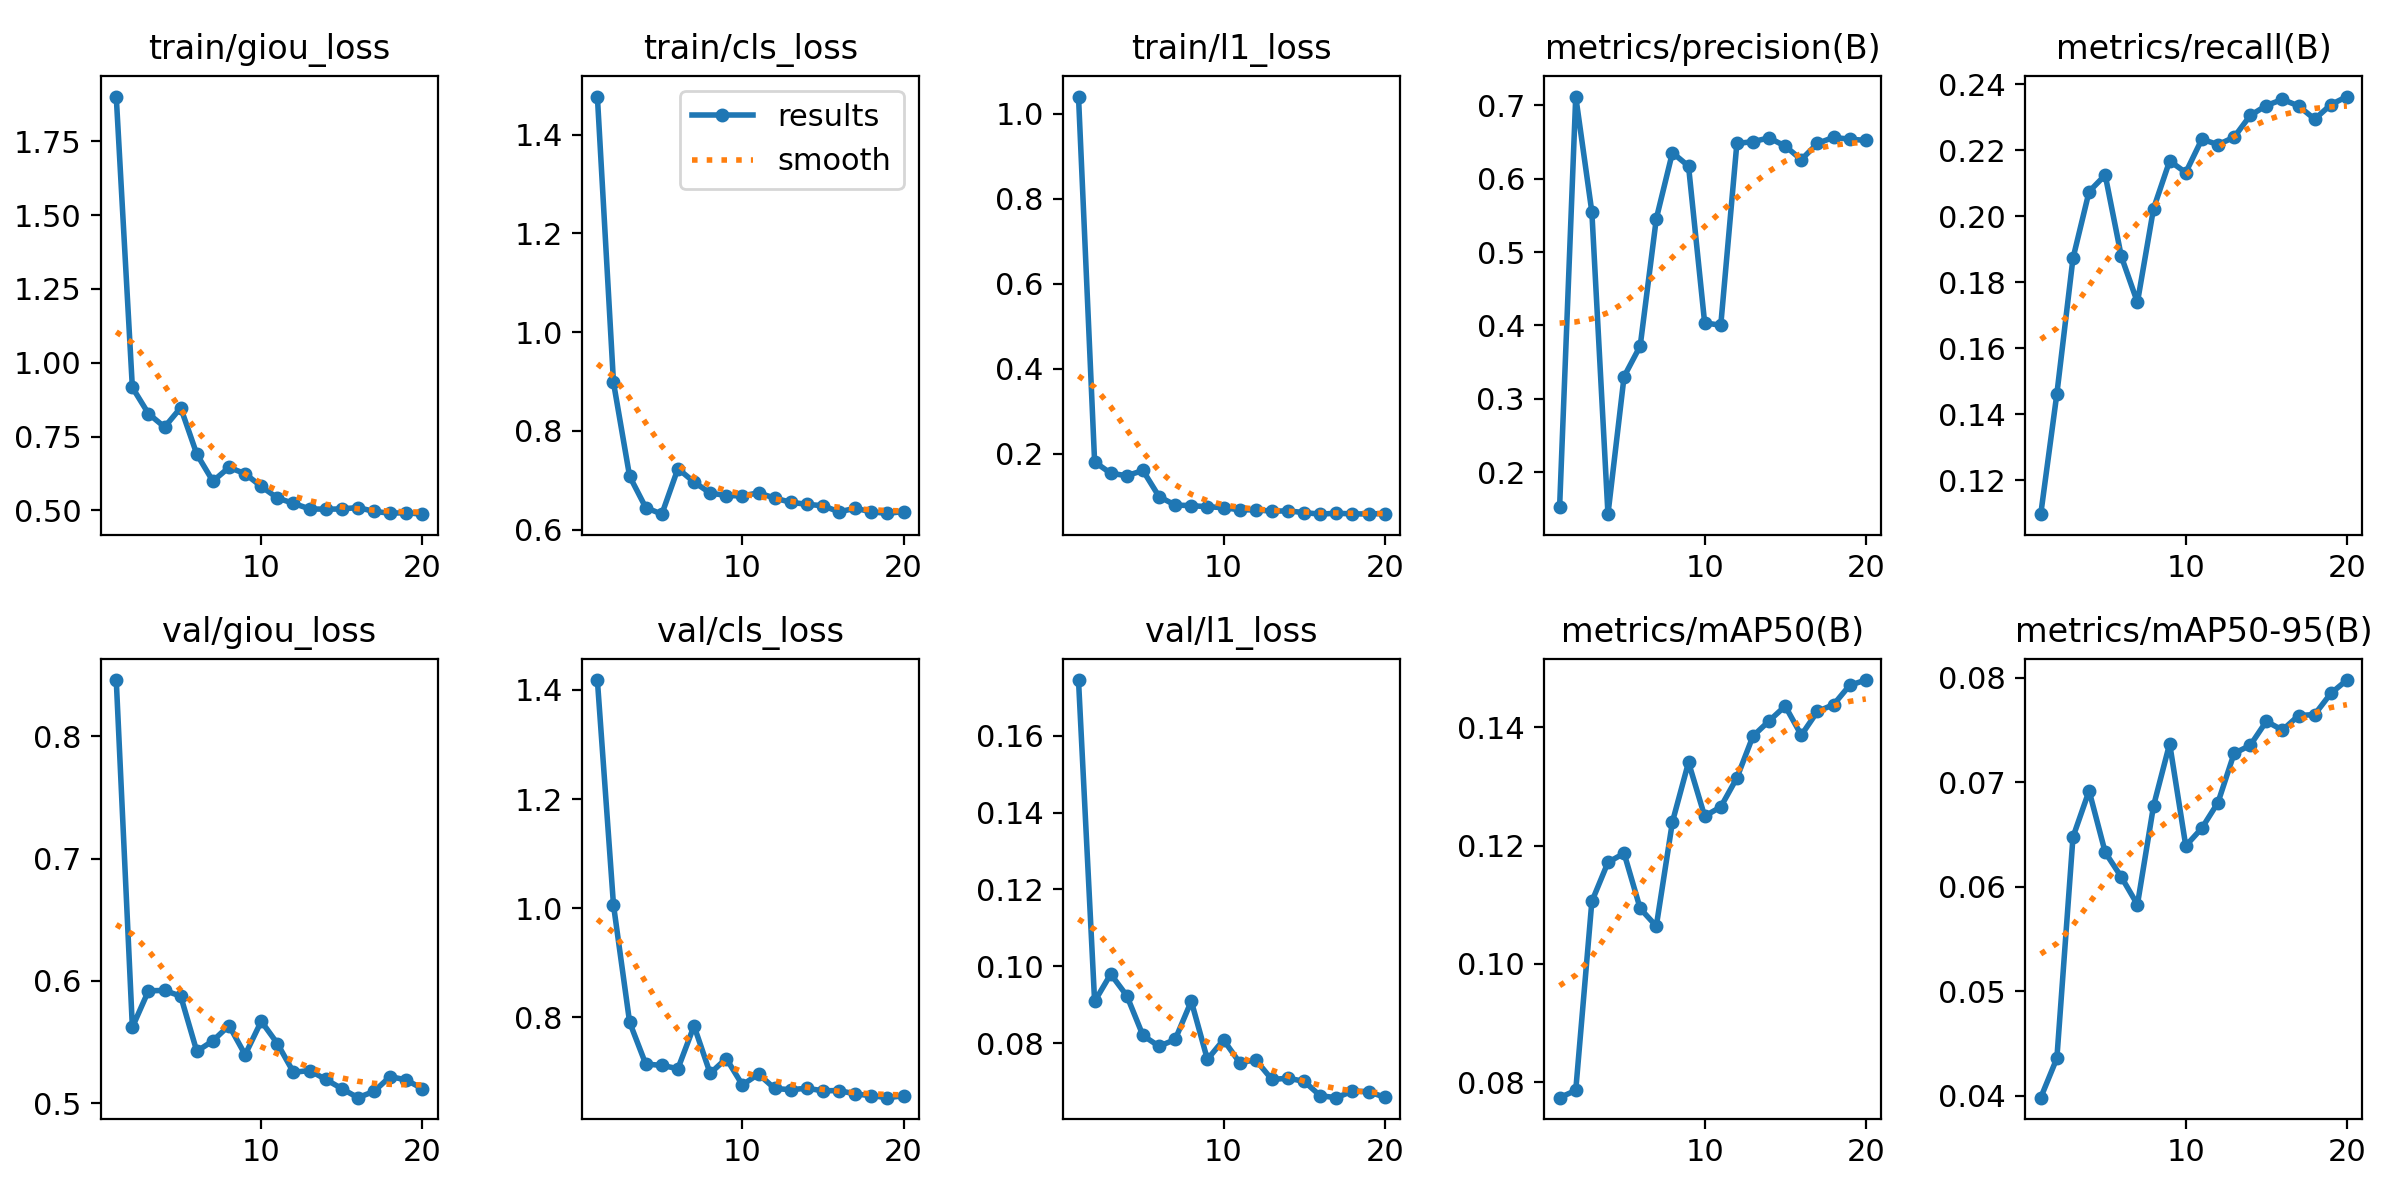

Values plotted in this chart, from the file beside it:
epoch, time, train/giou_loss, train/cls_loss, train/l1_loss, metrics/precision(B), metrics/recall(B), metrics/mAP50(B), metrics/mAP50-95(B), val/giou_loss, val/cls_loss, val/l1_loss, lr/pg0, lr/pg1, lr/pg2
1, 187.2, 1.902, 1.477, 1.04, 0.153, 0.1097, 0.07738, 0.0398, 0.8459, 1.418, 0.1745, 0.0003, 0.0003, 0.0003
2, 375, 0.9163, 0.8983, 0.1809, 0.7119, 0.1462, 0.07861, 0.04357, 0.5621, 1.006, 0.09085, 0.0005808, 0.0005808, 0.0005808
3, 563.8, 0.8273, 0.7085, 0.1541, 0.5545, 0.1872, 0.1105, 0.06474, 0.5919, 0.7914, 0.09797, 0.0008308, 0.0008308, 0.0008308
4, 752, 0.782, 0.645, 0.1484, 0.1426, 0.2074, 0.1172, 0.06917, 0.5922, 0.7147, 0.09234, 0.000946, 0.000946, 0.000946
5, 939.8, 0.8476, 0.6317, 0.1606, 0.3302, 0.2125, 0.1187, 0.06328, 0.5875, 0.7121, 0.082, 0.000891, 0.000891, 0.000891
6, 1126, 0.6901, 0.7239, 0.09922, 0.3719, 0.1878, 0.1094, 0.06092, 0.5424, 0.7062, 0.07919, 0.000836, 0.000836, 0.000836
7, 1313, 0.5986, 0.6966, 0.07925, 0.5454, 0.1739, 0.1064, 0.05828, 0.5511, 0.7845, 0.08096, 0.000781, 0.000781, 0.000781
8, 1500, 0.6454, 0.6744, 0.07802, 0.6354, 0.2023, 0.124, 0.06773, 0.5635, 0.6975, 0.09094, 0.000726, 0.000726, 0.000726
9, 1688, 0.6238, 0.6694, 0.07533, 0.6171, 0.2167, 0.1341, 0.07368, 0.5397, 0.7248, 0.07577, 0.000671, 0.000671, 0.000671
10, 1877, 0.5808, 0.6686, 0.07327, 0.4035, 0.2132, 0.125, 0.0639, 0.567, 0.6764, 0.08087, 0.000616, 0.000616, 0.000616
11, 2066, 0.5416, 0.6749, 0.06809, 0.4002, 0.2233, 0.1265, 0.0656, 0.5488, 0.6964, 0.07493, 0.0005611, 0.0005611, 0.0005611
12, 2256, 0.5234, 0.6642, 0.06805, 0.6479, 0.2217, 0.1314, 0.06805, 0.5253, 0.6699, 0.07564, 0.0005061, 0.0005061, 0.0005061
13, 2446, 0.5047, 0.6558, 0.06494, 0.6505, 0.2239, 0.1385, 0.07275, 0.5268, 0.6676, 0.07056, 0.0004511, 0.0004511, 0.0004511
14, 2635, 0.5036, 0.6515, 0.06562, 0.6556, 0.2305, 0.1411, 0.07352, 0.5195, 0.6703, 0.07088, 0.0003961, 0.0003961, 0.0003961
15, 2824, 0.5045, 0.6488, 0.06161, 0.6444, 0.2335, 0.1436, 0.07582, 0.5119, 0.6656, 0.07008, 0.0003411, 0.0003411, 0.0003411
16, 3012, 0.5093, 0.6363, 0.05787, 0.6259, 0.2354, 0.1387, 0.07498, 0.5046, 0.6661, 0.06633, 0.0002861, 0.0002861, 0.0002861
17, 3202, 0.4961, 0.6436, 0.06023, 0.6481, 0.2334, 0.1427, 0.07637, 0.5097, 0.6598, 0.06582, 0.0002311, 0.0002311, 0.0002311
18, 3392, 0.4902, 0.6364, 0.05843, 0.6562, 0.2294, 0.1438, 0.07647, 0.5218, 0.6567, 0.06752, 0.0001761, 0.0001761, 0.0001761
19, 3582, 0.4917, 0.6332, 0.05856, 0.6538, 0.2338, 0.1471, 0.07849, 0.519, 0.653, 0.0674, 0.0001211, 0.0001211, 0.0001211
20, 3772, 0.4868, 0.637, 0.05924, 0.6522, 0.2362, 0.148, 0.07977, 0.5119, 0.6565, 0.06593, 6.61045e-05, 6.61045e-05, 6.61045e-05
